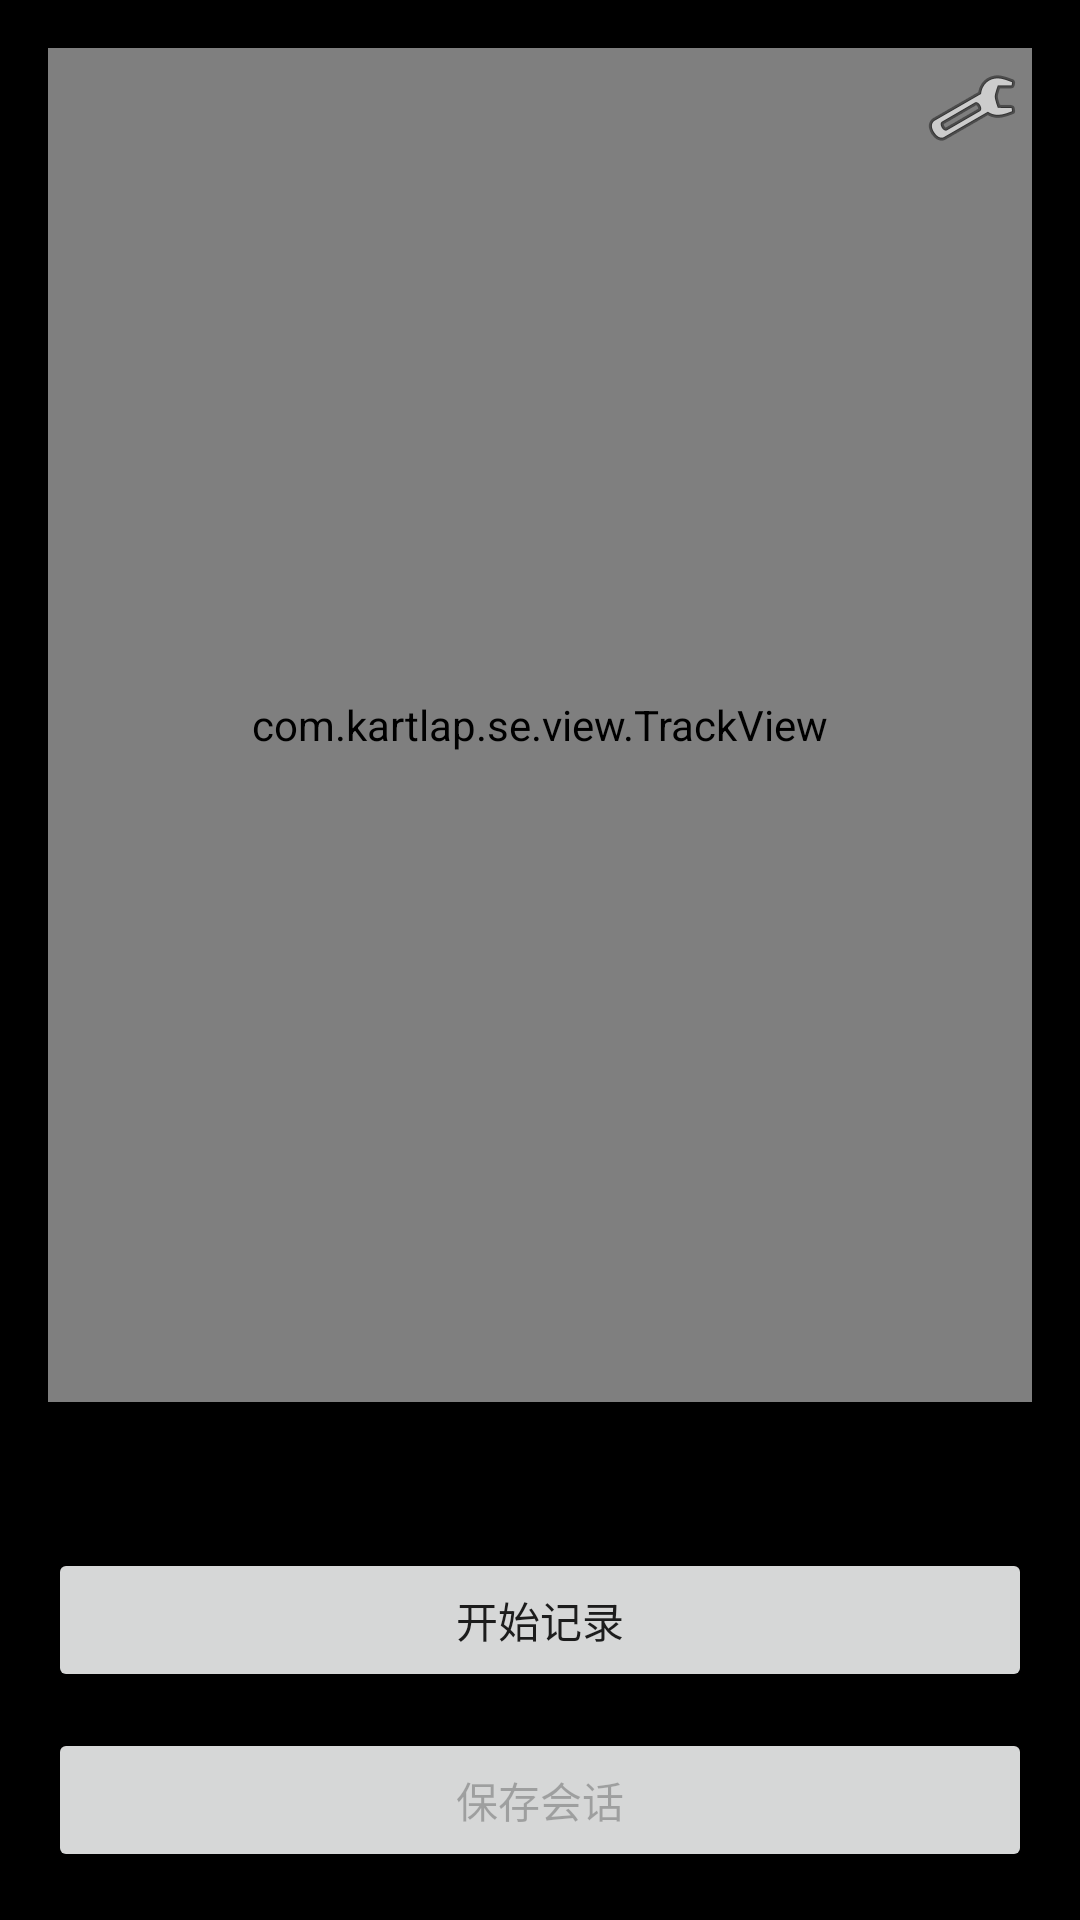

Layout XML and referenced resources for this Android screen:
<!-- AndroidManifest.xml: application theme Theme.KartLapSE -->
<!-- res/layout/activity_main.xml -->
<?xml version="1.0" encoding="utf-8"?>
<androidx.constraintlayout.widget.ConstraintLayout xmlns:android="http://schemas.android.com/apk/res/android"
    xmlns:app="http://schemas.android.com/apk/res-auto"
    android:layout_width="match_parent"
    android:layout_height="match_parent"
    android:padding="16dp">

    <com.kartlap.se.view.TrackView
        android:id="@+id/trackView"
        android:layout_width="0dp"
        android:layout_height="0dp"
        app:layout_constraintTop_toTopOf="parent"
        app:layout_constraintStart_toStartOf="parent"
        app:layout_constraintEnd_toEndOf="parent"
        app:layout_constraintBottom_toTopOf="@+id/statusText"
        android:layout_marginBottom="16dp" />

    <TextView
        android:id="@+id/statusText"
        android:layout_width="0dp"
        android:layout_height="wrap_content"
        android:textAppearance="@style/TextAppearance.AppCompat.Body1"
        android:gravity="center"
        app:layout_constraintStart_toStartOf="parent"
        app:layout_constraintEnd_toEndOf="parent"
        app:layout_constraintBottom_toTopOf="@+id/actionButton"
        android:layout_marginBottom="12dp"
        android:text="@string/status_idle" />

    <Button
        android:id="@+id/actionButton"
        android:layout_width="0dp"
        android:layout_height="wrap_content"
        android:text="@string/start_recording"
        app:layout_constraintStart_toStartOf="parent"
        app:layout_constraintEnd_toEndOf="parent"
        app:layout_constraintBottom_toTopOf="@+id/saveButton"
        android:layout_marginBottom="12dp" />

    <Button
        android:id="@+id/saveButton"
        android:layout_width="0dp"
        android:layout_height="wrap_content"
        android:text="@string/save_session"
        android:enabled="false"
        app:layout_constraintStart_toStartOf="parent"
        app:layout_constraintEnd_toEndOf="parent"
        app:layout_constraintBottom_toBottomOf="parent" />

    <ImageButton
        android:id="@+id/settingsButton"
        android:layout_width="40dp"
        android:layout_height="40dp"
        android:src="@android:drawable/ic_menu_manage"
        android:background="@android:color/transparent"
        app:layout_constraintTop_toTopOf="parent"
        app:layout_constraintEnd_toEndOf="parent" />

</androidx.constraintlayout.widget.ConstraintLayout>
<!-- resources referenced by this layout -->
<resources>
  <string name="save_session">保存会话</string>
  <string name="start_recording">开始记录</string>
  <string name="status_idle">待机</string>
  <style name="Theme.KartLapSE" parent="Theme.MaterialComponents.DayNight.NoActionBar">
          <item name="android:windowShowWallpaper">true</item>
          <item name="android:windowSwipeToDismiss">true</item>
          <item name="android:windowBackground">@android:color/black</item>
          <item name="android:colorAccent">@android:color/holo_green_light</item>
          <item name="android:navigationBarColor">@android:color/black</item>
          <item name="android:statusBarColor">@android:color/black</item>
          <item name="android:windowLayoutInDisplayCutoutMode">shortEdges</item>
          <item name="android:windowIsTranslucent">false</item>
          <item name="android:windowFullscreen">true</item>
          <item name="android:windowContentTransitions">false</item>
          <item name="android:colorControlHighlight">@android:color/holo_green_light</item>
          <item name="android:colorControlActivated">@android:color/holo_green_light</item>
      </style>
</resources>
